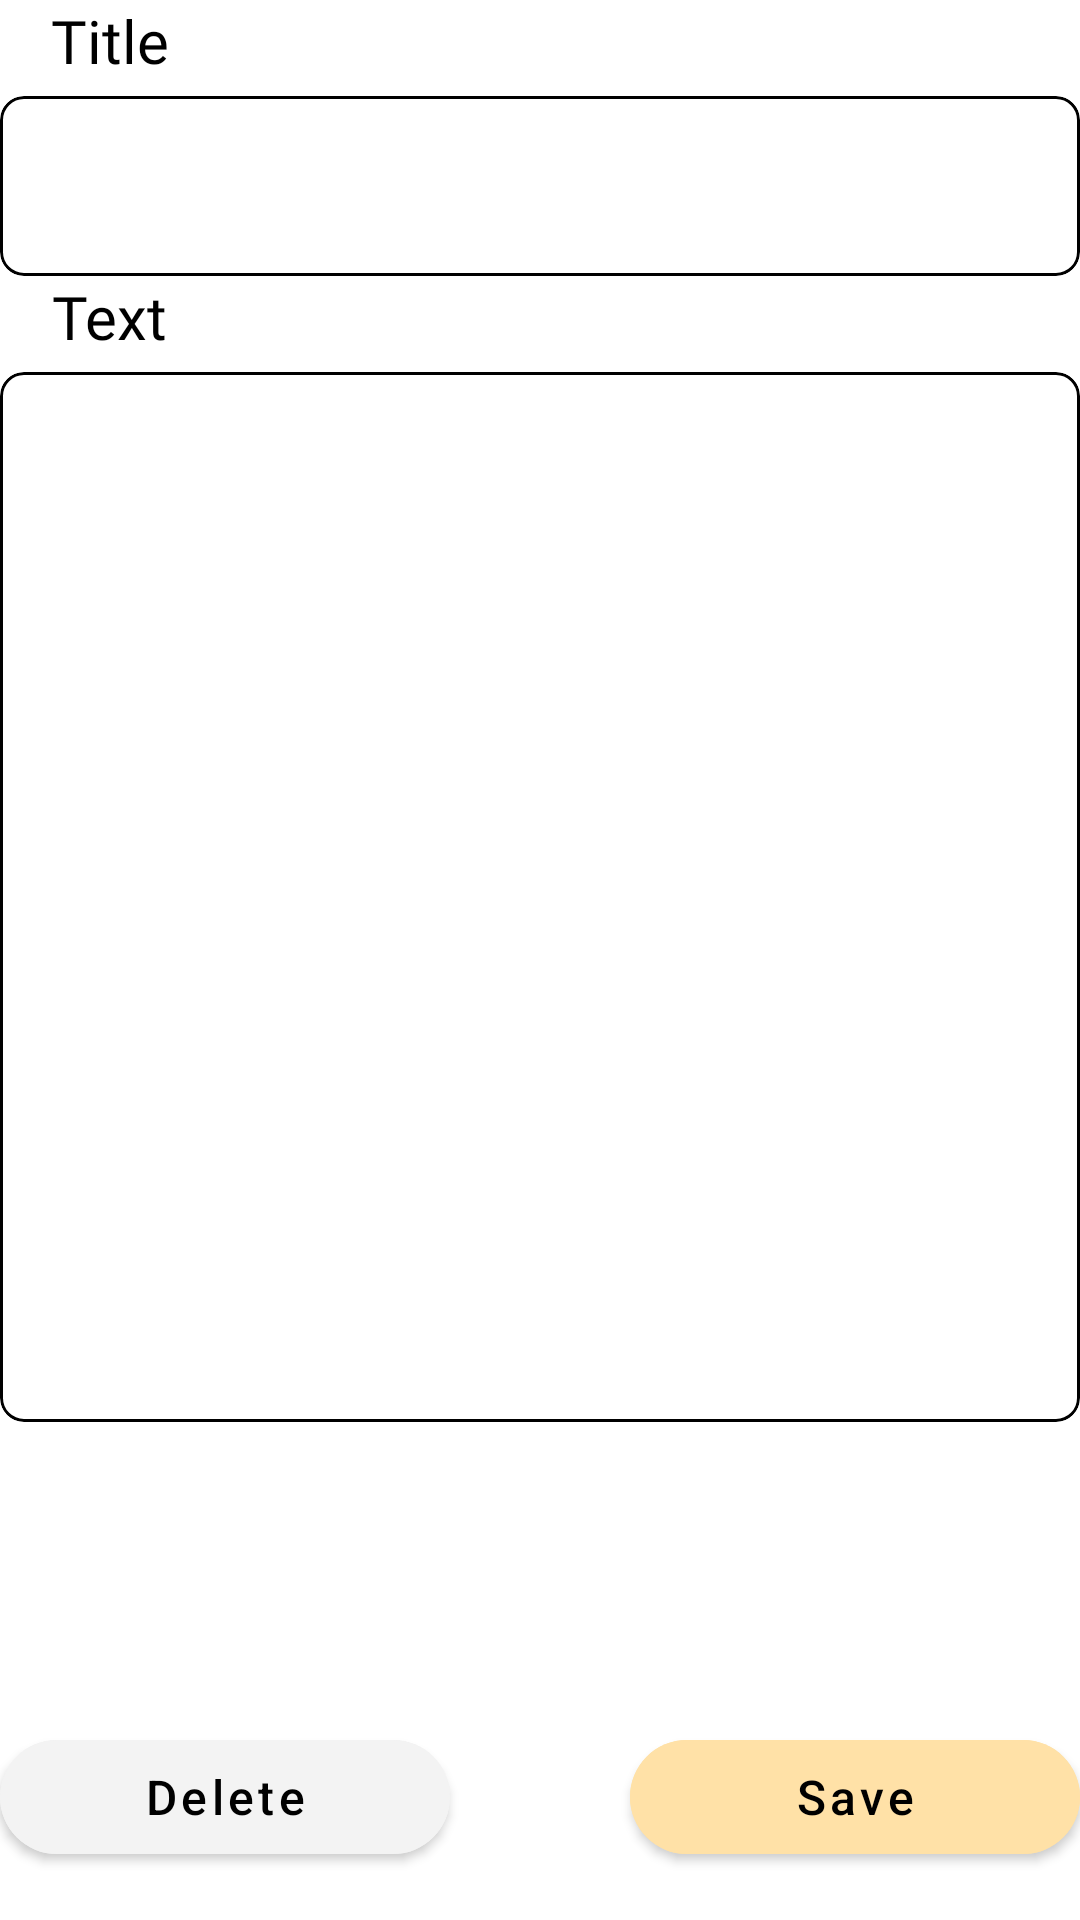

Here is an Android app screen rendered from its layout file. Give the layout XML and the strings, colors and styles it references.
<!-- AndroidManifest.xml: application theme Theme.InTime -->
<!-- res/layout/fragment_note_details.xml -->
<?xml version="1.0" encoding="utf-8"?>
<androidx.constraintlayout.widget.ConstraintLayout
    xmlns:android="http://schemas.android.com/apk/res/android"
    xmlns:app="http://schemas.android.com/apk/res-auto"
    android:layout_height="match_parent"
    android:layout_width="match_parent"
    android:layout_marginHorizontal="16dp">

    <LinearLayout
        android:id="@+id/linearLayout"
        android:layout_width="match_parent"
        android:layout_height="wrap_content"
        android:orientation="vertical"
        app:layout_constraintTop_toTopOf="parent">

        <include
            layout="@layout/field_title"
            android:layout_width="match_parent"
            android:layout_height="wrap_content"
            android:layout_marginTop="0dp" />

        <include
            layout="@layout/field_note_details_text"
            android:layout_width="match_parent"
            android:layout_height="wrap_content"
            android:layout_marginTop="0dp" />

    </LinearLayout>

    <com.google.android.material.button.MaterialButton
        android:id="@+id/save_note_btn"
        android:layout_width="150dp"
        android:layout_height="50dp"
        android:layout_marginBottom="16dp"
        android:backgroundTint="@color/yellow_light"
        android:text="@string/save"
        android:textAllCaps="false"
        android:textSize="16sp"
        app:cornerRadius="25dp"
        app:layout_constraintEnd_toEndOf="parent"
        app:layout_constraintBottom_toBottomOf="parent"/>

    <com.google.android.material.button.MaterialButton
        android:id="@+id/delete_note_btn"
        android:layout_width="150dp"
        android:layout_height="50dp"
        android:layout_marginBottom="16dp"
        android:backgroundTint="@color/grey_light"
        android:text="@string/delete"
        android:textAllCaps="false"
        android:textSize="16sp"
        app:cornerRadius="25dp"
        app:layout_constraintStart_toStartOf="parent"
        app:layout_constraintBottom_toBottomOf="parent"/>

</androidx.constraintlayout.widget.ConstraintLayout>
<!-- res/layout/field_title.xml (included above) -->
<?xml version="1.0" encoding="utf-8"?>
<androidx.constraintlayout.widget.ConstraintLayout
    xmlns:android="http://schemas.android.com/apk/res/android"
    xmlns:app="http://schemas.android.com/apk/res-auto"
    xmlns:tools="http://schemas.android.com/tools"
    android:layout_width="match_parent"
    android:layout_height="wrap_content">

    <com.google.android.material.card.MaterialCardView
        android:layout_width="match_parent"
        android:layout_height="60dp"
        android:layout_marginTop="32dp"
        app:cardCornerRadius="8dp"
        app:cardElevation="0dp"
        app:layout_constraintStart_toStartOf="parent"
        app:layout_constraintTop_toTopOf="parent"
        app:strokeColor="@color/black"
        app:strokeWidth="1dp" />

    <TextView
        android:layout_width="wrap_content"
        android:layout_height="wrap_content"
        android:layout_marginStart="12dp"
        android:fontFamily="@font/amiri_bold_italic"
        android:gravity="center"
        android:text="@string/title"
        android:textColor="@color/black"
        android:background="@color/white"
        android:backgroundTint="@color/white"
        android:textSize="20sp"
        android:paddingHorizontal="5dp"
        app:layout_constraintTop_toTopOf="parent"
        app:layout_constraintStart_toStartOf="parent" />

    <EditText
        android:id="@+id/event_details_title_text"
        android:layout_width="match_parent"
        android:layout_height="48dp"
        android:layout_marginHorizontal="16dp"
        android:layout_marginBottom="2dp"
        android:background="?attr/colorPrimary"
        android:maxLength="20"
        android:maxLines="1"
        android:singleLine="true"
        android:textColor="@color/black"
        android:textSize="20sp"
        app:layout_constraintBottom_toBottomOf="parent"
        app:layout_constraintStart_toStartOf="parent"
        tools:ignore="SpeakableTextPresentCheck" />

</androidx.constraintlayout.widget.ConstraintLayout>
<!-- res/layout/field_note_details_text.xml (included above) -->
<?xml version="1.0" encoding="utf-8"?>
<androidx.constraintlayout.widget.ConstraintLayout
    xmlns:android="http://schemas.android.com/apk/res/android"
    xmlns:app="http://schemas.android.com/apk/res-auto"
    xmlns:tools="http://schemas.android.com/tools"
    android:layout_width="match_parent"
    android:layout_height="wrap_content">

    <com.google.android.material.card.MaterialCardView
        android:id="@+id/note_text_cardview"
        android:layout_width="match_parent"
        android:layout_height="350dp"
        android:layout_marginTop="32dp"
        app:cardCornerRadius="8dp"
        app:cardElevation="0dp"
        app:layout_constraintStart_toStartOf="parent"
        app:layout_constraintTop_toTopOf="parent"
        app:strokeColor="@color/black"
        app:strokeWidth="1dp" >

        <EditText
            android:id="@+id/field_note_text"
            android:layout_width="match_parent"
            android:layout_height="match_parent"
            android:layout_marginHorizontal="16dp"
            android:layout_marginTop="16dp"
            android:layout_marginBottom="2dp"
            android:background="?attr/colorPrimary"
            android:gravity="top|start"
            android:inputType="textMultiLine"
            android:scrollbars="vertical"
            android:textColor="@color/black"
            android:textSize="20sp"
            tools:ignore="SpeakableTextPresentCheck" />

    </com.google.android.material.card.MaterialCardView>

    <TextView
        android:layout_width="wrap_content"
        android:layout_height="wrap_content"
        android:layout_marginStart="12dp"
        android:fontFamily="@font/amiri_bold_italic"
        android:gravity="center"
        android:text="@string/text"
        android:textColor="@color/black"
        android:background="@color/white"
        android:backgroundTint="@color/white"
        android:textSize="20sp"
        android:paddingHorizontal="5dp"
        app:layout_constraintTop_toTopOf="parent"
        app:layout_constraintStart_toStartOf="parent" />



</androidx.constraintlayout.widget.ConstraintLayout>
<!-- resources referenced by this layout -->
<resources>
  <color name="black">#FF000000</color>
  <color name="grey_light">#F3F3F3</color>
  <color name="white">#FFFFFFFF</color>
  <color name="yellow_light">#FFE1A7</color>
  <string name="delete">Delete</string>
  <string name="save">Save</string>
  <string name="text">Text</string>
  <string name="title">Title</string>
  <style name="Theme.InTime" parent="Theme.MaterialComponents.DayNight.NoActionBar">
          
          <item name="colorPrimary">@color/white</item>
          <item name="colorOnPrimary">@color/black</item>
          <item name="colorAccent">@color/pink</item>
          <item name="colorSurface">@color/white</item>
          
          <item name="colorSecondary">@color/yellow</item>
          <item name="colorSecondaryVariant">@color/grey_dark</item>
          
          <item name="android:statusBarColor">?attr/colorPrimary</item>
          <item name="android:windowLightStatusBar">true</item>
          
          <item name="android:timePickerStyle">@style/MyTimePickerStyle</item>
      </style>
  <color name="pink">#F1267E</color>
  <color name="yellow">#FBC55C</color>
  <color name="grey_dark">#3F3F3F</color>
  <style name="MyTimePickerStyle" parent="ThemeOverlay.MaterialComponents.TimePicker">
          <item name="android:timePickerMode">spinner</item>
          <item name="colorControlNormal">@color/pink</item>
          <item name="colorPrimary">@color/pink</item>
          <item name="colorSurface">@color/white</item>
      </style>
</resources>
